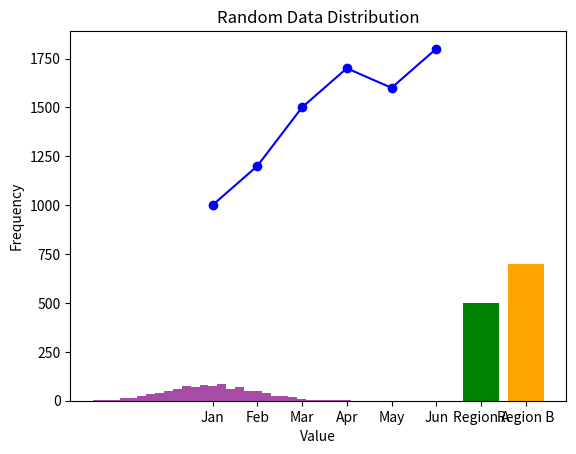

Python code for this plot:
import matplotlib.pyplot as plt
import numpy as np

# Line Plot
months = ["Jan", "Feb", "Mar", "Apr", "May", "Jun"]
revenue = [1000, 1200, 1500, 1700, 1600, 1800]
plt.plot(months, revenue, marker='o', linestyle='-', color='blue')
plt.title("Monthly Revenue")
plt.xlabel("Months")
plt.ylabel("Revenue ($)")
plt.show()

# Bar Plot
categories = ["Region A", "Region B"]
sales = [500, 700]
plt.bar(categories, sales, color=['green', 'orange'])
plt.title("Sales by Region")
plt.xlabel("Region")
plt.ylabel("Sales ($)")
plt.show()

# Histogram
random_data = np.random.randn(1000)
plt.hist(random_data, bins=30, color='purple', alpha=0.7)
plt.title("Random Data Distribution")
plt.xlabel("Value")
plt.ylabel("Frequency")
plt.show()